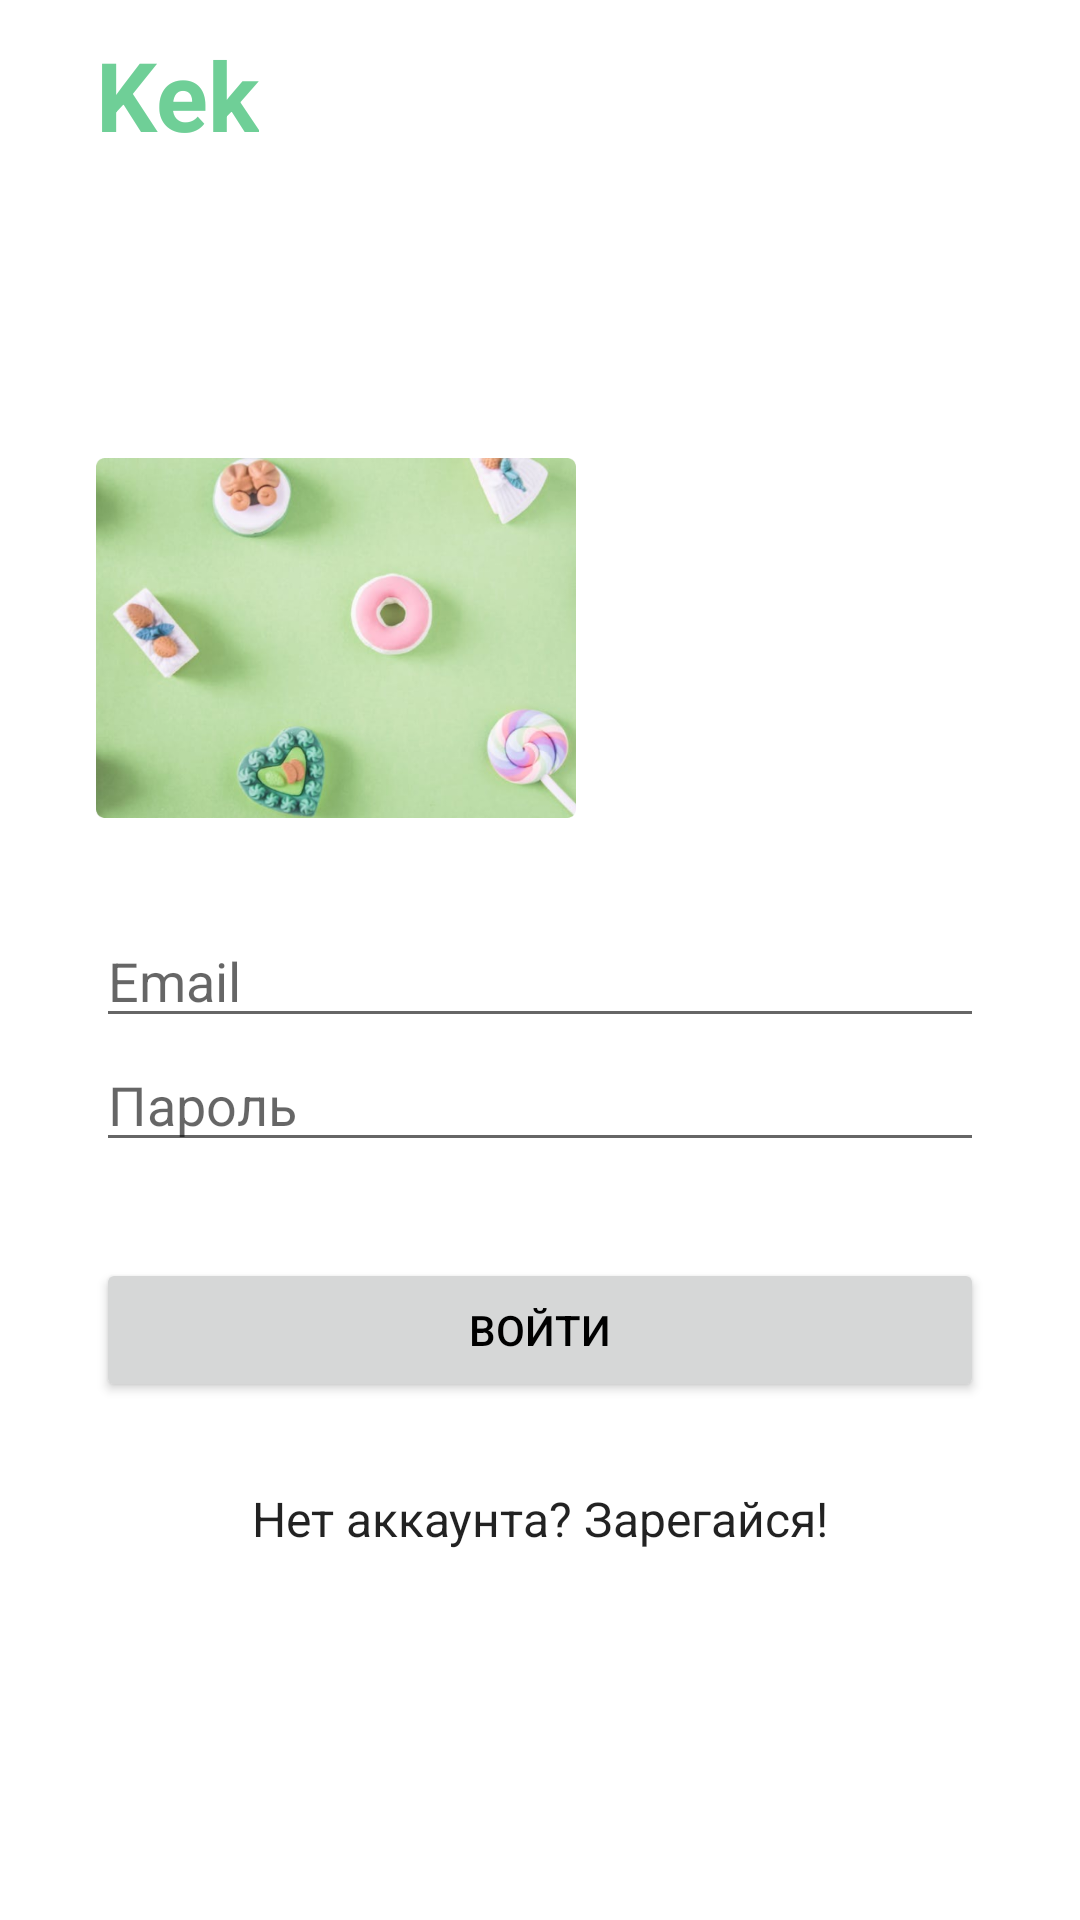

Android layout source for this screen:
<!-- AndroidManifest.xml: application theme Theme.Hw6 -->
<!-- res/layout/fragment_sign_in.xml -->
<?xml version="1.0" encoding="utf-8"?>
<LinearLayout xmlns:android="http://schemas.android.com/apk/res/android"
    xmlns:tools="http://schemas.android.com/tools"
    android:layout_width="match_parent"
    android:layout_height="match_parent"
    android:orientation="vertical">

    <ScrollView
        android:layout_width="match_parent"
        android:layout_height="match_parent"
        android:fillViewport="true"
        tools:ignore="UselessParent">

        <LinearLayout
            android:layout_width="match_parent"
            android:layout_height="wrap_content"
            android:orientation="vertical"
            android:paddingHorizontal="32dp"
            android:paddingTop="10dp">

            <TextView
                android:id="@+id/textView"
                android:layout_width="wrap_content"
                android:layout_height="wrap_content"
                android:text="@string/kek"
                android:textColor="@color/Green3"
                android:textSize="32sp"
                android:textStyle="bold" />

            <TextView
                android:id="@+id/alert"
                android:layout_width="wrap_content"
                android:layout_height="wrap_content"
                android:layout_marginVertical="16dp"
                android:layout_weight="1" />

            <LinearLayout
                android:layout_width="match_parent"
                android:layout_height="0dp"
                android:layout_weight="10"
                android:orientation="vertical">

                <ImageView
                    android:layout_width="160dp"
                    android:layout_height="120dp"
                    android:layout_marginBottom="32dp"
                    android:contentDescription="@string/pictureforfun"
                    android:src="@drawable/pictureforfun"
                    tools:layout_editor_absoluteX="16dp" />


                <EditText
                    android:id="@+id/mail"
                    android:layout_width="match_parent"
                    android:layout_height="wrap_content"
                    android:hint="@string/email"
                    android:importantForAutofill="no"
                    android:inputType="text" />

                <EditText
                    android:id="@+id/password"
                    android:layout_width="match_parent"
                    android:layout_height="wrap_content"
                    android:hint="@string/password"
                    android:importantForAutofill="no"
                    android:inputType="textPassword"
                    tools:ignore="TextFields" />

                <Button
                    android:id="@+id/login_btn"
                    android:layout_width="match_parent"
                    android:layout_height="wrap_content"
                    android:layout_marginTop="32dp"
                    android:text="@string/login"
                    android:textColor="@android:color/black" />

                <TextView
                    android:id="@+id/textView_no_account"
                    android:layout_width="match_parent"
                    android:layout_height="wrap_content"
                    android:layout_margin="28dp"
                    android:alpha=".87"
                    android:gravity="center"
                    android:text="@string/login_no_account"
                    android:textColor="@android:color/black"
                    android:textSize="16sp" />
            </LinearLayout>
        </LinearLayout>
    </ScrollView>
</LinearLayout>
<!-- resources referenced by this layout -->
<resources>
  <color name="Green3">#6FCF97</color>
  <!-- drawable pictureforfun: png bitmap (drawable, 254724 bytes) -->
  <string name="email">Email</string>
  <string name="kek">Kek</string>
  <string name="login">Войти</string>
  <string name="login_no_account">Нет аккаунта? Зарегайся!</string>
  <string name="password">Пароль</string>
  <string name="pictureforfun">PictureForFun</string>
  <style name="Theme.Hw6" parent="Theme.MaterialComponents.DayNight.NoActionBar">
          
          <item name="colorPrimary">@color/Green3</item>
          <item name="colorPrimaryVariant">@color/purple_700</item>
          <item name="colorOnPrimary">@color/white</item>
          
          <item name="colorSecondary">@color/teal_200</item>
          <item name="colorSecondaryVariant">@color/teal_700</item>
          <item name="colorOnSecondary">@color/black</item>
          
          <item name="android:statusBarColor" tools:targetApi="l">?attr/colorPrimaryVariant</item>
          
      </style>
  <color name="purple_700">#FF3700B3</color>
  <color name="white">#FFFFFFFF</color>
  <color name="teal_200">#FF03DAC5</color>
  <color name="teal_700">#FF018786</color>
  <color name="black">#FF000000</color>
</resources>
